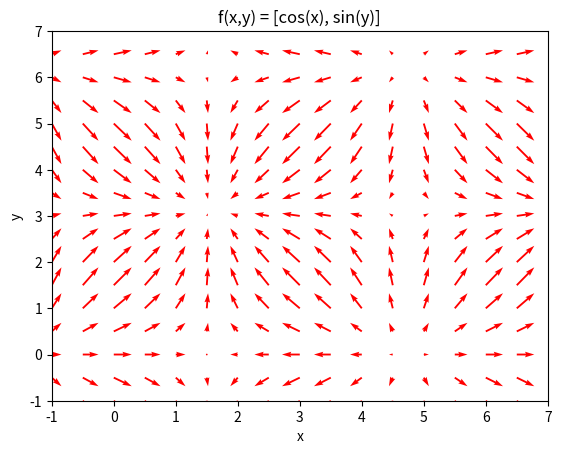

Recreate this plot in Python.
import numpy as np
from matplotlib import pyplot as plt

if __name__ == '__main__':

    X, Y = np.mgrid[-1:7:0.5, -1:7:0.5]
    U = np.cos(X)
    V = np.sin(Y)

    plt.figure(1)
    ax = plt.axes()
    ax.quiver(X, Y, U, V, color='r')

    ax.set_xlim(-1, 7)
    ax.set_ylim(-1, 7)
    ax.set_xlabel('x')
    ax.set_ylabel('y')
    ax.set_title('f(x,y) = [cos(x), sin(y)]')

    plt.show()
